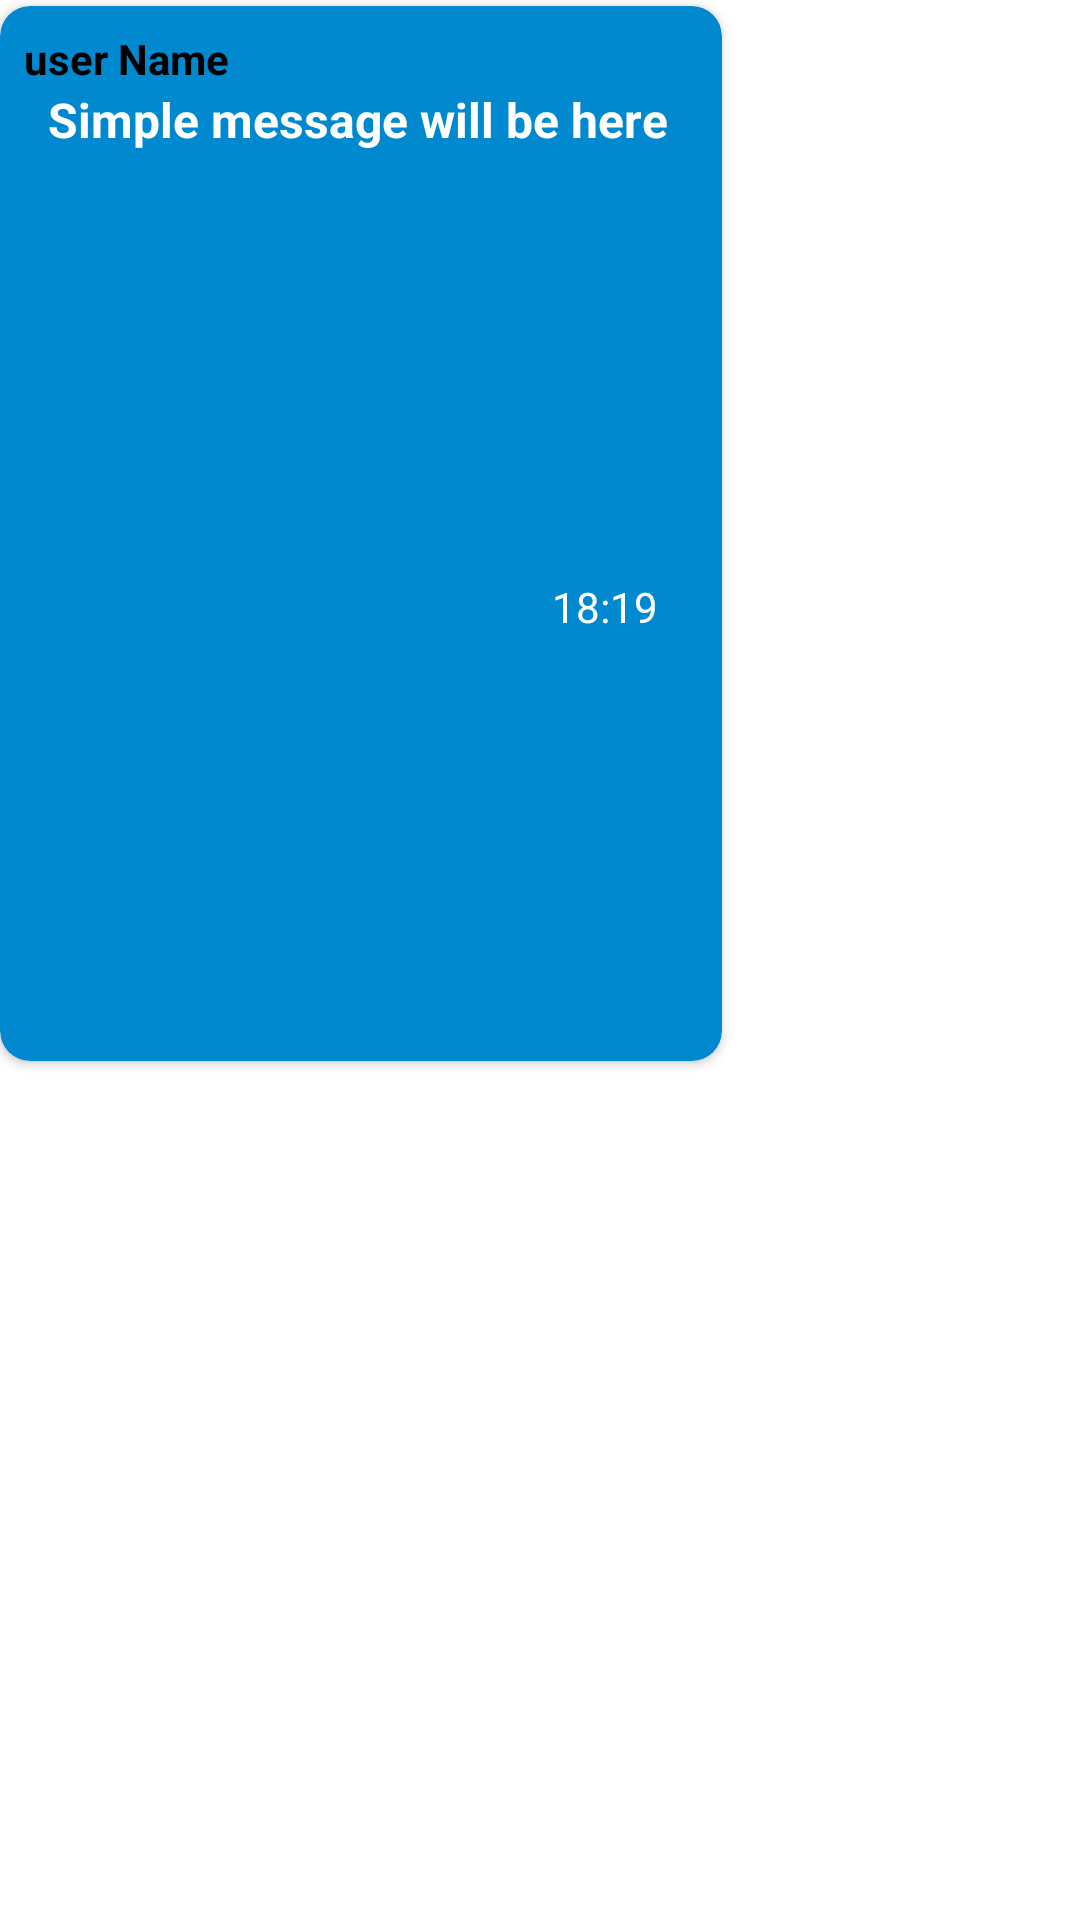

Android layout source for this screen:
<!-- AndroidManifest.xml: application theme Theme.Test -->
<!-- res/layout/message_box.xml -->
<?xml version="1.0" encoding="utf-8"?>
<LinearLayout xmlns:android="http://schemas.android.com/apk/res/android"
    xmlns:app="http://schemas.android.com/apk/res-auto"
    xmlns:tools="http://schemas.android.com/tools"
    android:layout_width="match_parent"
    android:layout_height="wrap_content"
    android:orientation="vertical">

    <androidx.cardview.widget.CardView
        android:id="@+id/cv_messageBox"
        android:layout_width="wrap_content"
        android:layout_height="wrap_content"
        android:layout_marginTop="2dp"
        android:layout_marginEnd="32dp"
        android:layout_weight="1"
        android:minWidth="200dp"
        app:cardBackgroundColor="@color/hint_blue_color"
        app:cardCornerRadius="10dp">

        <androidx.constraintlayout.widget.ConstraintLayout
            android:layout_width="match_parent"
            android:layout_height="match_parent"
            android:minWidth="200dp">

            <TextView
                android:id="@+id/tv_messageUsername"
                android:layout_width="wrap_content"
                android:layout_height="wrap_content"
                android:layout_marginTop="8dp"
                android:paddingStart="8dp"
                android:singleLine="true"
                android:text="user Name"
                android:textColor="@color/black"
                android:textStyle="bold"
                app:layout_constraintStart_toStartOf="parent"
                app:layout_constraintTop_toTopOf="parent" />

            <TextView
                android:id="@+id/tv_message"
                android:layout_width="wrap_content"
                android:layout_height="wrap_content"
                android:layout_marginStart="16dp"
                android:paddingEnd="18dp"
                android:text="Simple message will be here"
                android:textColor="@color/white"
                android:textSize="16sp"
                android:textStyle="bold"
                app:layout_constraintStart_toStartOf="parent"
                app:layout_constraintTop_toBottomOf="@+id/tv_messageUsername" />

            <TextView
                android:id="@+id/tv_date"
                android:layout_width="70dp"

                android:layout_height="wrap_content"
                android:gravity="center"
                android:minEms="30"
                android:paddingEnd="8dp"
                android:singleLine="true"
                android:text="18:19"
                android:textColor="@color/white"
                app:layout_constraintBottom_toBottomOf="parent"
                app:layout_constraintEnd_toEndOf="parent"
                app:layout_constraintTop_toBottomOf="@+id/tv_message" />
        </androidx.constraintlayout.widget.ConstraintLayout>
    </androidx.cardview.widget.CardView>

    <View
        android:id="@+id/divider"
        android:layout_width="match_parent"
        android:layout_height="2dp"
        android:layout_weight="1"
        android:background="@color/transparent" />
</LinearLayout>
<!-- resources referenced by this layout -->
<resources>
  <color name="black">#FF000000</color>
  <color name="hint_blue_color">#0089cf</color>
  <color name="transparent">#00FFFFFF</color>
  <color name="white">#FFFFFFFF</color>
  <style name="Theme.Test" parent="Theme.MaterialComponents.DayNight.NoActionBar">
          
          <item name="colorPrimary">@color/purple_500</item>
          <item name="colorPrimaryVariant">@color/purple_700</item>
          <item name="colorOnPrimary">@color/white</item>
          
          <item name="colorSecondary">@color/teal_200</item>
          <item name="colorSecondaryVariant">@color/teal_700</item>
          <item name="colorOnSecondary">@color/black</item>
          
          <item name="android:statusBarColor" tools:targetApi="l">@color/blue_background</item>
          
      </style>
  <color name="purple_500">#FF6200EE</color>
  <color name="purple_700">#FF3700B3</color>
  <color name="teal_200">#FF03DAC5</color>
  <color name="teal_700">#FF018786</color>
  <color name="blue_background">#0983c6</color>
</resources>
